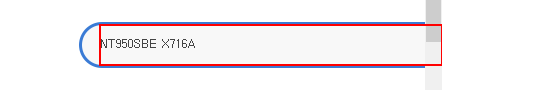
Workflow: Main

Step 1 [try]: type [infoProductCode(temp)] into the text box 'keyword'

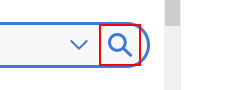
Step 2: click on the link

Step 3: get-text from the text (no picture)

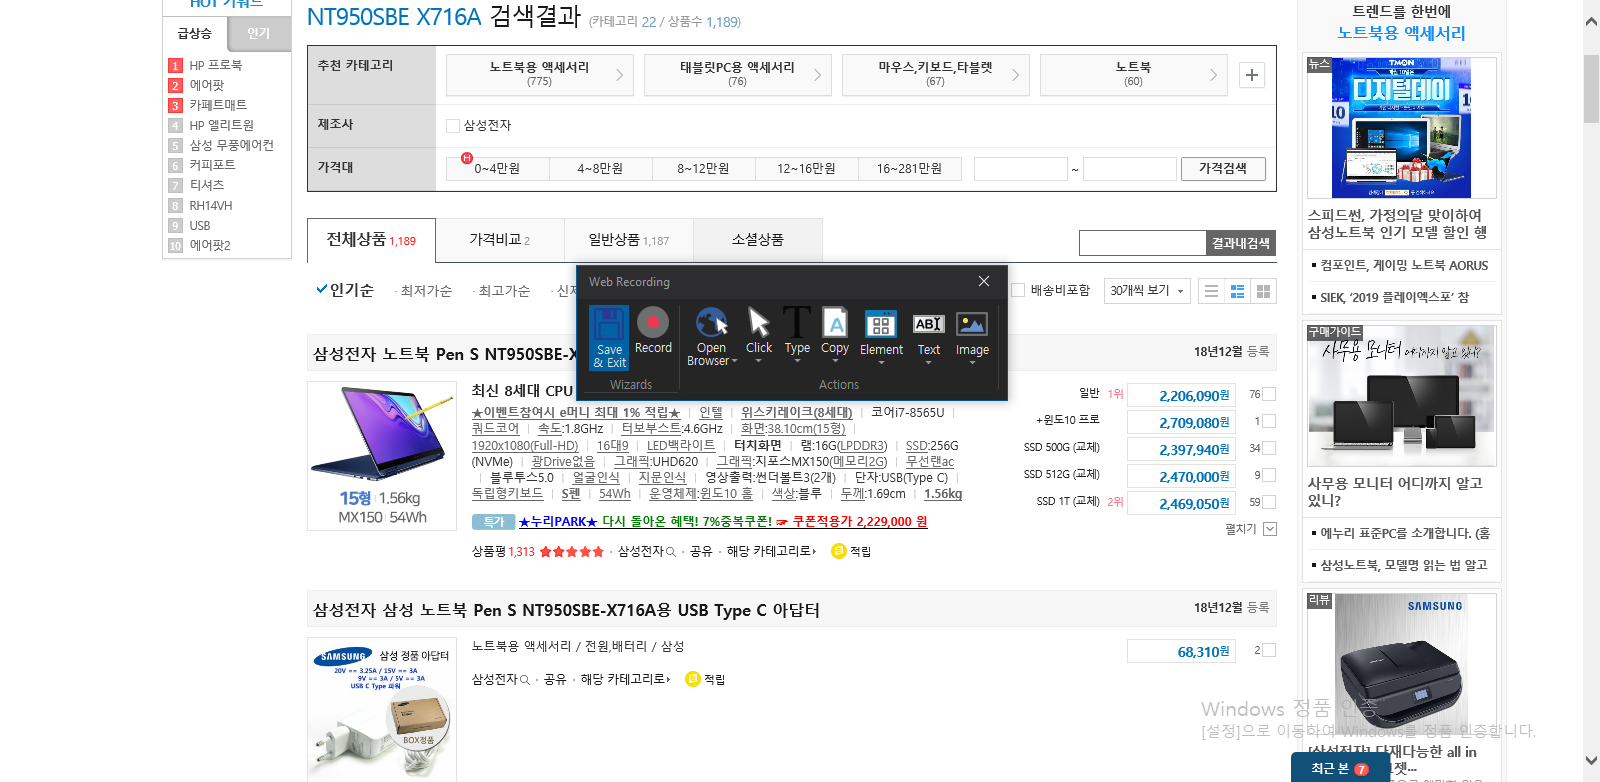
Step 4: Attach Browser 'NT950SBEX Page' in window ''NT950SBE X716A' 최저가 검색 - 에누리가격비교'

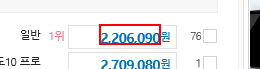
Step 5: get-text from the text